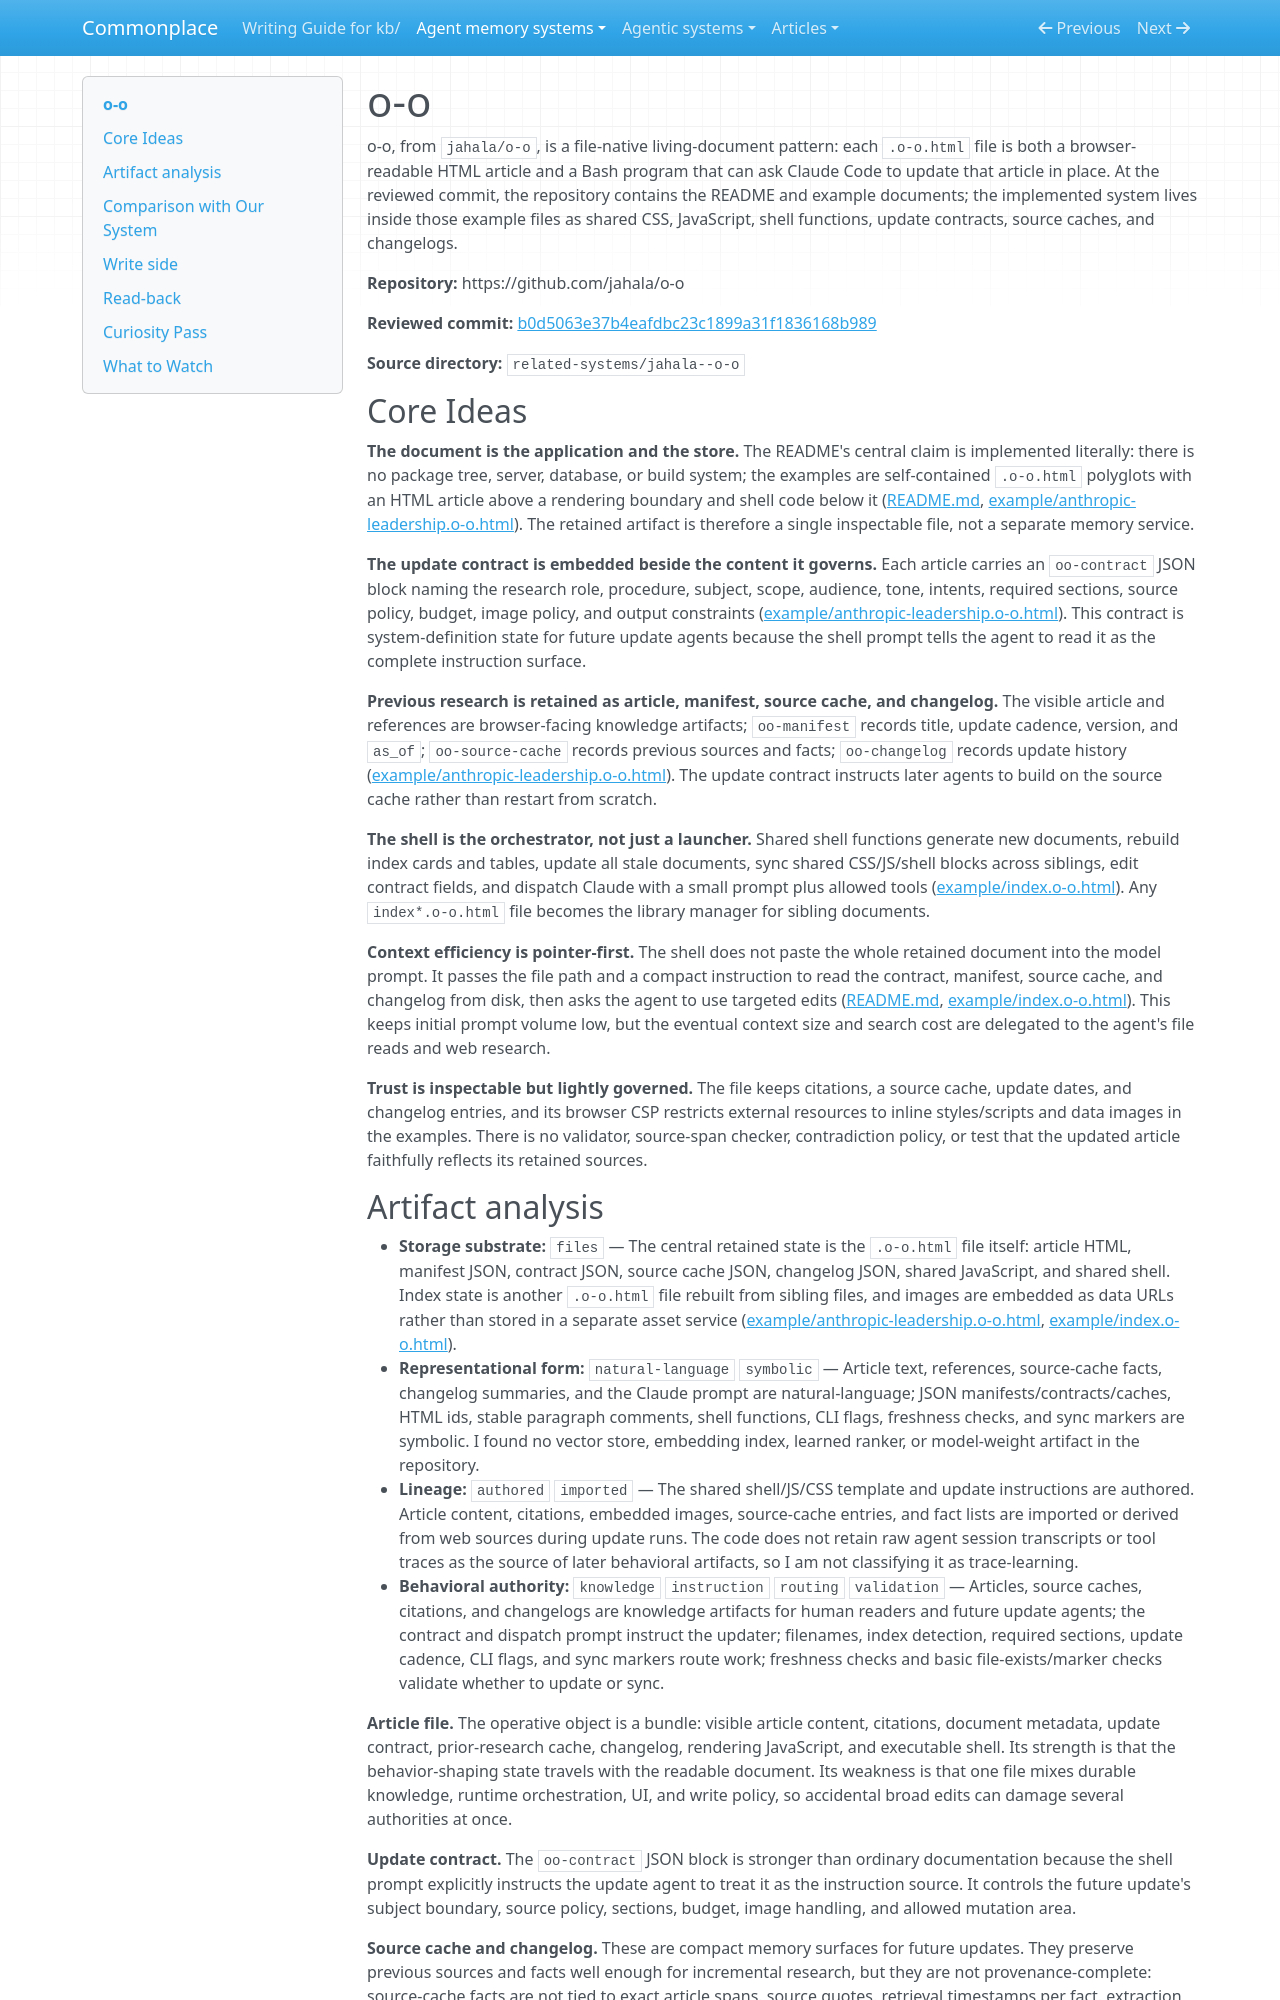

repository: zby/commonplace · page: agent-memory-systems/reviews/o-o/index.html · generator: mkdocs

---
description: "o-o review: polyglot HTML/bash living documents with embedded update contracts, source caches, changelogs, sync shell, and Claude CLI dispatch"
type: agent-memory-systems/types/agent-memory-system-review.md
source-tier: code-grounded
last-checked: "2026-06-04"
---

# o-o

o-o, from `jahala/o-o`, is a file-native living-document pattern: each `.o-o.html` file is both a browser-readable HTML article and a Bash program that can ask Claude Code to update that article in place. At the reviewed commit, the repository contains the README and example documents; the implemented system lives inside those example files as shared CSS, JavaScript, shell functions, update contracts, source caches, and changelogs.

**Repository:** https://github.com/jahala/o-o

**Reviewed commit:** [b0d5063e37b4eafdbc23c1899a31f1836168b989](https://github.com/jahala/o-o/commit/b0d5063e37b4eafdbc23c1899a31f1836168b989)

**Source directory:** `related-systems/jahala--o-o`

## Core Ideas

**The document is the application and the store.** The README's central claim is implemented literally: there is no package tree, server, database, or build system; the examples are self-contained `.o-o.html` polyglots with an HTML article above a rendering boundary and shell code below it ([README.md](https://github.com/jahala/o-o/blob/b0d5063e37b4eafdbc23c1899a31f1836168b989/README.md), [example/anthropic-leadership.o-o.html](https://github.com/jahala/o-o/blob/b0d5063e37b4eafdbc23c1899a31f1836168b989/example/anthropic-leadership.o-o.html)). The retained artifact is therefore a single inspectable file, not a separate memory service.

**The update contract is embedded beside the content it governs.** Each article carries an `oo-contract` JSON block naming the research role, procedure, subject, scope, audience, tone, intents, required sections, source policy, budget, image policy, and output constraints ([example/anthropic-leadership.o-o.html](https://github.com/jahala/o-o/blob/b0d5063e37b4eafdbc23c1899a31f1836168b989/example/anthropic-leadership.o-o.html)). This contract is system-definition state for future update agents because the shell prompt tells the agent to read it as the complete instruction surface.

**Previous research is retained as article, manifest, source cache, and changelog.** The visible article and references are browser-facing knowledge artifacts; `oo-manifest` records title, update cadence, version, and `as_of`; `oo-source-cache` records previous sources and facts; `oo-changelog` records update history ([example/anthropic-leadership.o-o.html](https://github.com/jahala/o-o/blob/b0d5063e37b4eafdbc23c1899a31f1836168b989/example/anthropic-leadership.o-o.html)). The update contract instructs later agents to build on the source cache rather than restart from scratch.

**The shell is the orchestrator, not just a launcher.** Shared shell functions generate new documents, rebuild index cards and tables, update all stale documents, sync shared CSS/JS/shell blocks across siblings, edit contract fields, and dispatch Claude with a small prompt plus allowed tools ([example/index.o-o.html](https://github.com/jahala/o-o/blob/b0d5063e37b4eafdbc23c1899a31f1836168b989/example/index.o-o.html)). Any `index*.o-o.html` file becomes the library manager for sibling documents.

**Context efficiency is pointer-first.** The shell does not paste the whole retained document into the model prompt. It passes the file path and a compact instruction to read the contract, manifest, source cache, and changelog from disk, then asks the agent to use targeted edits ([README.md](https://github.com/jahala/o-o/blob/b0d5063e37b4eafdbc23c1899a31f1836168b989/README.md), [example/index.o-o.html](https://github.com/jahala/o-o/blob/b0d5063e37b4eafdbc23c1899a31f1836168b989/example/index.o-o.html)). This keeps initial prompt volume low, but the eventual context size and search cost are delegated to the agent's file reads and web research.

**Trust is inspectable but lightly governed.** The file keeps citations, a source cache, update dates, and changelog entries, and its browser CSP restricts external resources to inline styles/scripts and data images in the examples. There is no validator, source-span checker, contradiction policy, or test that the updated article faithfully reflects its retained sources.
